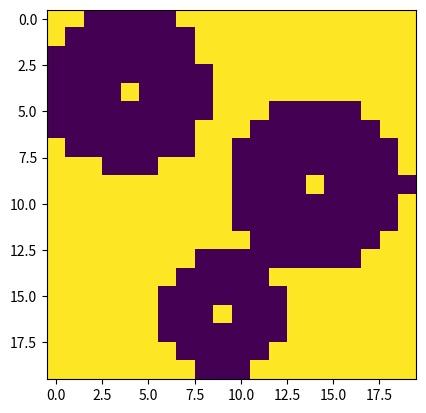

Here is the Python script that generated this plot: (Note: this script raises an exception after producing the figure.)
import numpy as np
import numpy.random as npr
import numpy.linalg as la
import matplotlib.pyplot as plt
from mpl_toolkits.mplot3d import Axes3D
from matplotlib import cm


# Problem data
height, width = 20, 20
m = 2  # Number of inputs
p = 4  # Number of disturbances

# States
states = np.zeros([height, width])
# Target states
target_states = [[4, 4], [16, 9], [9, 14]]
for target_state in target_states:
    states[target_state] = 1

# Stage costs
stage_cost = np.zeros([height, width, m])
# Waiting cost
stage_cost[:, :, 0] = 1
# Stopping cost
stopping_costs = [-120, -70, -150]
for target_state, stopping_cost in zip(target_states, stopping_costs):
    stage_cost[target_state[0], target_state[1], 1] = stopping_cost

# Dynamic programming
# Optimal cost functions
J = np.zeros([height, width])
J_done = 0
# Optimal policy
pi_opt = np.zeros([height, width])


def state_transition(i, j, l):
    # Disturbance state transitions
    ds = (0, 1), (0, -1), (-1, 0), (1, 0)
    d = ds[l]
    return i+d[0], j+d[1]



def expected_cost(i, j):
    expected_cost = np.zeros(m)
    cost = np.zeros([m, p])
    num_nbrs = 4 - (i == 0 or i == height) - (j == 0 or j == width)
    for k in range(m):
        for l in range(p):
            if k == 0:
                ii, jj = state_transition(i, j, l)
                if not(0 <= ii < height and 0 <= jj < width):
                    continue
                J_current = J[ii, jj]
            else:
                J_current = 0
            # Evaluate sum of current and future costs
            cost[k] = stage_cost[i, j, k] + J_current
            # Evaluate expected sum of current and future costs
            expected_cost[k] += (1/num_nbrs)*cost[k, l]
    return expected_cost


# Value iteration
converged = False
convergence_threshold = 1e-3
while not converged:
    J_old = np.copy(J)
    for i in range(height):
        for j in range(width):
            # Minimize over expected sum of current and future costs
            J[i, j] = np.min(expected_cost(i, j))
    if la.norm(J - J_old) < convergence_threshold:
        converged = True

# Find the optimal policy
for i in range(height):
    for j in range(width):
        # Minimize over expected sum of current and future costs
        pi_opt[i, j] = np.argmin(expected_cost(i, j))

# Plot optimal policy
plt.figure()
plt.imshow(pi_opt)

# Plot optimal cost
fig = plt.figure()
ax = fig.gca(projection='3d')
X, Y = np.meshgrid(np.arange(height), np.arange(width))
surf = ax.plot_surface(X, Y, J, cmap=cm.coolwarm, linewidth=0, antialiased=False)
